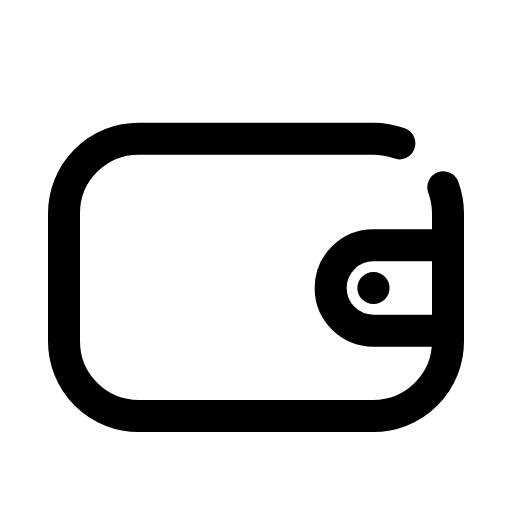
t = 0.00 s
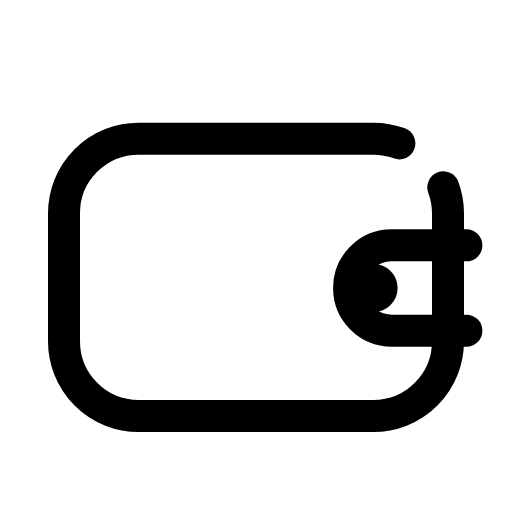
t = 0.18 s
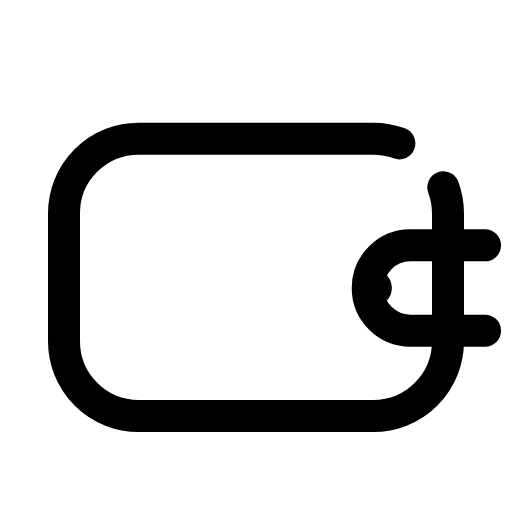
t = 0.27 s
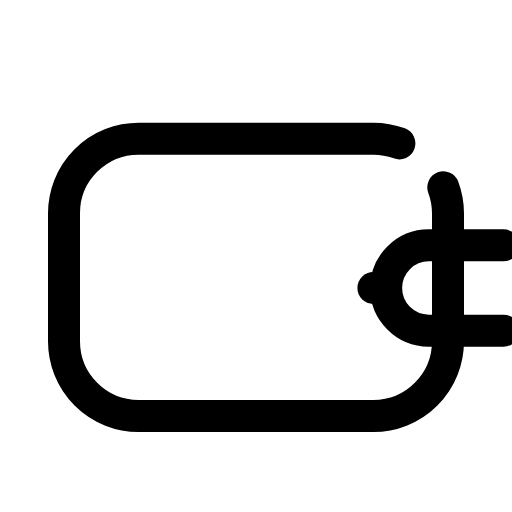
t = 0.45 s
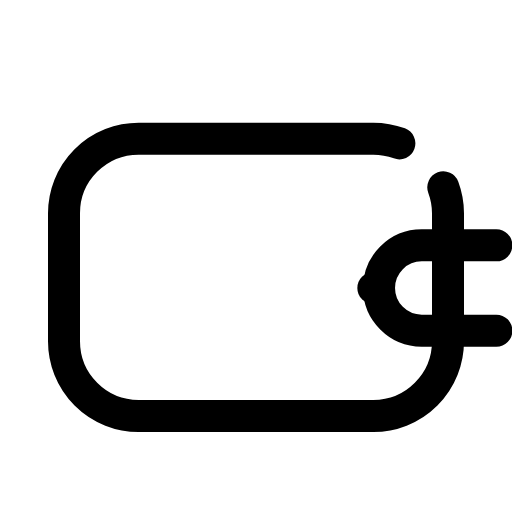
t = 0.56 s
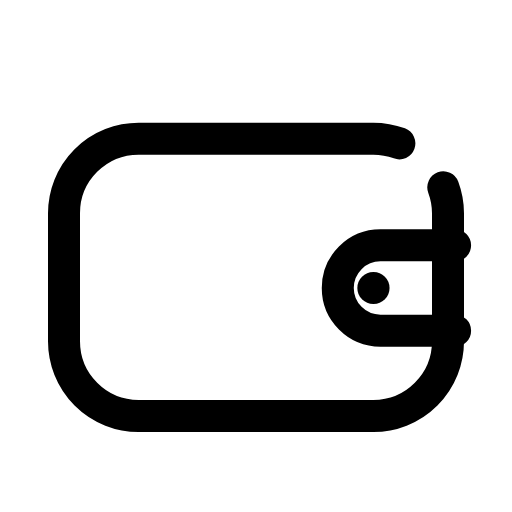
t = 0.79 s

The animated SVG that drew these frames (rendered in a browser with its animation timeline set to each time). Animation: 2 CSS @keyframes rules; one cycle of 0.90 s, repeats indefinitely.

<svg xmlns="http://www.w3.org/2000/svg" viewBox="0 0 24 24" width="24" height="24" class="rd-a-wallet" data-rd-animate="hover"><style>.rd-a-wallet{overflow:visible}.rd-a-wallet *{transform-box:view-box}.rd-a-wallet .p1{transform-box:fill-box;transform-origin:center}@media (prefers-reduced-motion:no-preference){.rd-a-wallet[data-rd-animate="hover"]:hover .p0,:hover>.rd-a-wallet[data-rd-animate="parent"] .p0,.rd-a-wallet[data-rd-animate="play"] .p0,.rd-a-wallet[data-rd-animate="loop"] .p0{animation:rd-wallet-f0 calc(0.9s*var(--rd-speed,1)) ease-in-out;animation-delay:calc((0s + var(--k)*0s)*var(--rd-speed,1))}.rd-a-wallet[data-rd-animate="hover"]:hover .p1,:hover>.rd-a-wallet[data-rd-animate="parent"] .p1,.rd-a-wallet[data-rd-animate="play"] .p1,.rd-a-wallet[data-rd-animate="loop"] .p1{animation:rd-wallet-f1 calc(0.5s*var(--rd-speed,1)) cubic-bezier(.34,1.3,.5,1);animation-delay:calc((0s + var(--k)*0s)*var(--rd-speed,1))}.rd-a-wallet[data-rd-animate="loop"] *{animation-iteration-count:infinite!important}@keyframes rd-wallet-f0{0%,100%{translate:0 0}50%{translate:calc(var(--s)*2.6px) 0}}@keyframes rd-wallet-f1{0%,100%{scale:1}40%{scale:1.5}}}</style><g fill="none" stroke="currentColor" stroke-linecap="round" stroke-linejoin="round" stroke-width="1.5"><path d="M20.78 8.78A3.5 3.5 0 0 1 21 10V16A3.5 3.5 0 0 1 17.5 19.5H6.5A3.5 3.5 0 0 1 3 16V10A3.5 3.5 0 0 1 6.5 6.5H17.5A3.5 3.5 0 0 1 18.72 6.72"/><g><g class="p0" style="--k:0;--s:1"><path d="M21 11.5h-3.5a2 2 0 0 0 0 4H21"/></g></g><g><g class="p1" style="--k:0;--s:1"><path d="M17.5 13.5h.01"/></g></g></g></svg>
